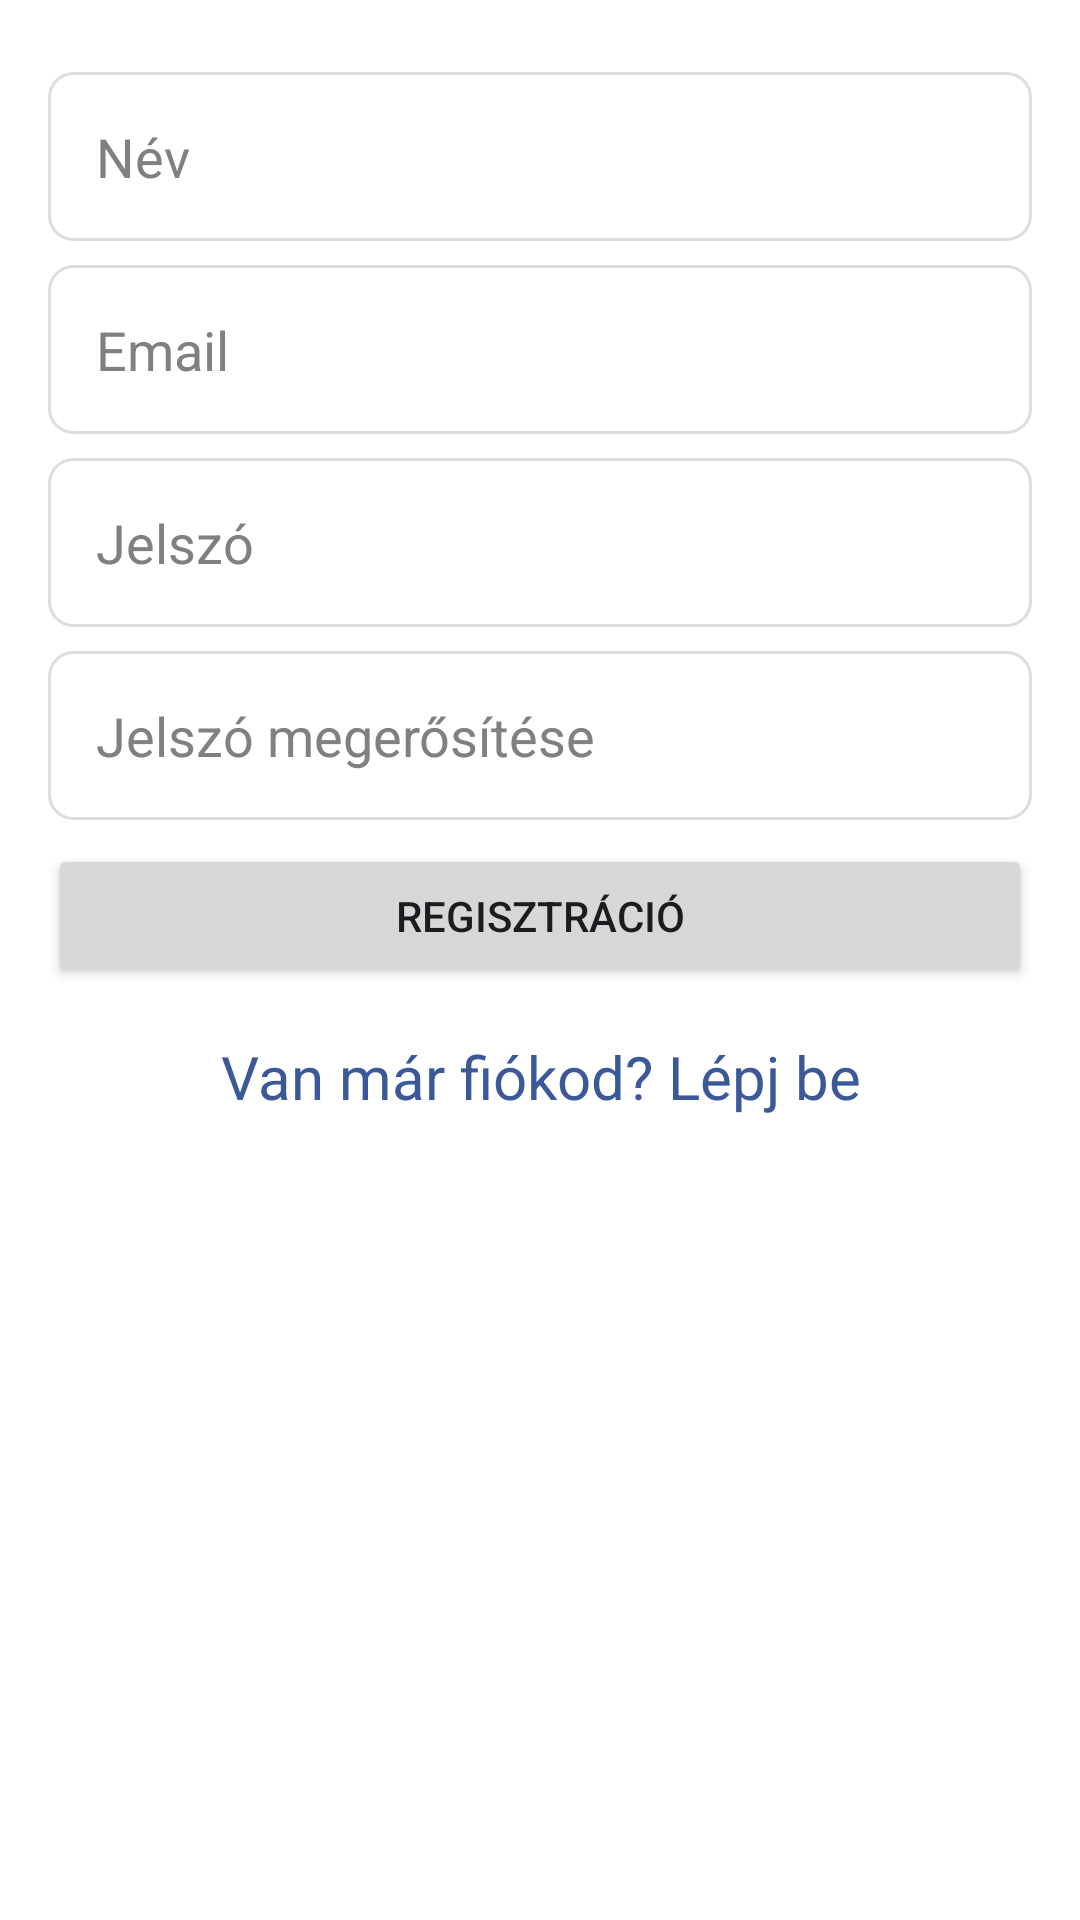

Produce the Android XML layout that renders to this screen, including the resource entries it uses.
<!-- AndroidManifest.xml: application theme Theme.FoodApplication -->
<!-- res/layout/activity_register.xml -->
<?xml version="1.0" encoding="utf-8"?>
<androidx.constraintlayout.widget.ConstraintLayout
    xmlns:android="http://schemas.android.com/apk/res/android"
    xmlns:app="http://schemas.android.com/apk/res-auto"
    xmlns:tools="http://schemas.android.com/tools"
    android:layout_width="match_parent"
    android:layout_height="match_parent"
    android:background="#FFFFFF"
    tools:context=".RegisterActivity">

    <LinearLayout
        android:layout_width="0dp"
        android:layout_height="0dp"
        android:orientation="vertical"
        android:padding="16dp"
        app:layout_constraintTop_toTopOf="parent"
        app:layout_constraintBottom_toBottomOf="parent"
        app:layout_constraintStart_toStartOf="parent"
        app:layout_constraintEnd_toEndOf="parent">

        <EditText
            android:id="@+id/RegisterName"
            android:layout_width="match_parent"
            android:layout_height="wrap_content"
            android:hint="Név"
            android:padding="16dp"
            android:layout_marginTop="8dp"
            android:textColor="@color/primaryColor"
            android:textColorHint="@color/hintColor"
            android:background="@drawable/edit_text_background"
            android:inputType="textPersonName" />

        <EditText
            android:id="@+id/RegisterEmail"
            android:layout_width="match_parent"
            android:layout_height="wrap_content"
            android:hint="Email"
            android:padding="16dp"
            android:layout_marginTop="8dp"
            android:textColor="@color/primaryColor"
            android:textColorHint="@color/hintColor"
            android:background="@drawable/edit_text_background"
            android:inputType="textEmailAddress" />

        <EditText
            android:id="@+id/RegisterPassword"
            android:layout_width="match_parent"
            android:layout_height="wrap_content"
            android:hint="Jelszó"
            android:padding="16dp"
            android:layout_marginTop="8dp"
            android:textColor="@color/primaryColor"
            android:textColorHint="@color/hintColor"
            android:background="@drawable/edit_text_background"
            android:inputType="textPassword" />

        <EditText
            android:id="@+id/ConfirmPassword"
            android:layout_width="match_parent"
            android:layout_height="wrap_content"
            android:hint="Jelszó megerősítése"
            android:padding="16dp"
            android:layout_marginTop="8dp"
            android:textColor="@color/primaryColor"
            android:textColorHint="@color/hintColor"
            android:background="@drawable/edit_text_background"
            android:inputType="textPassword" />

        <Button
            android:id="@+id/RegisterButton"
            android:layout_width="match_parent"
            android:layout_height="wrap_content"
            android:layout_marginTop="8dp"
            android:text="Regisztráció" />

        <TextView
            android:id="@+id/LoginLink"
            android:layout_width="match_parent"
            android:layout_height="wrap_content"
            android:text="Van már fiókod? Lépj be"
            android:gravity="center"
            android:textColor="@color/primaryColor"
            android:textSize="20sp"
            android:layout_marginTop="16dp"
            android:onClick="goToLogin" />
    </LinearLayout>

</androidx.constraintlayout.widget.ConstraintLayout>
<!-- resources referenced by this layout -->
<resources>
  <color name="hintColor">#808080</color>
  <color name="primaryColor">#3B5998</color>
  <!-- drawable edit_text_background (drawable) -->
  <?xml version="1.0" encoding="utf-8"?>
  <shape xmlns:android="http://schemas.android.com/apk/res/android">
      <solid android:color="#FFFFFF"/>
      <corners android:radius="8dp"/>
      <padding
          android:left="12dp"
          android:top="12dp"
          android:right="12dp"
          android:bottom="12dp"/>
      <stroke
          android:width="1dp"
          android:color="#DDDDDD"/>
  </shape>
  <style name="Theme.FoodApplication" parent="Base.Theme.FoodApplication" />
  <style name="Base.Theme.FoodApplication" parent="Theme.Material3.DayNight.NoActionBar">
          <item name="colorPrimary">@color/primaryColor</item>
          <item name="colorPrimaryVariant">@color/primaryColor</item>
          <item name="colorOnPrimary">@android:color/white</item>
      </style>
</resources>
